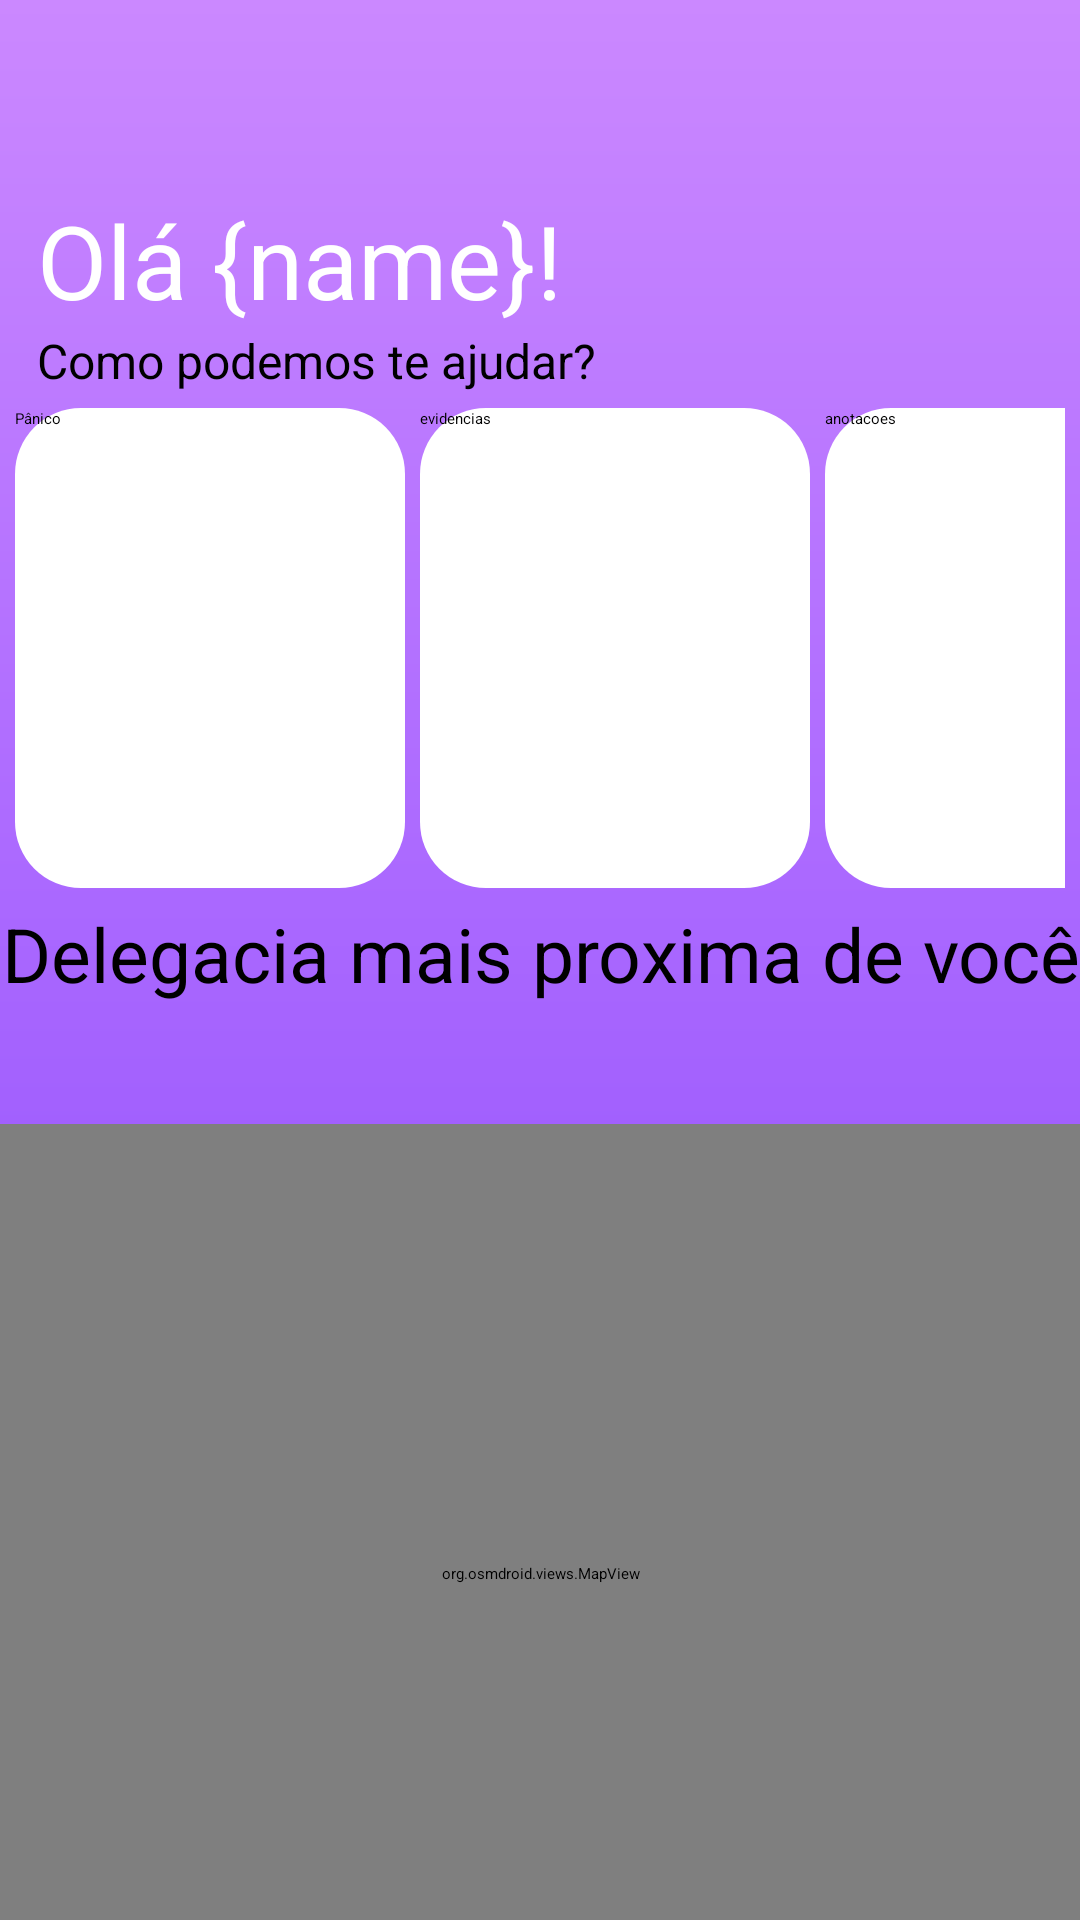

Write the Android layout XML for this screen, with the resource values it uses.
<!-- AndroidManifest.xml: application theme Theme.MyApplication -->
<!-- res/layout/home.xml -->
<?xml version="1.0" encoding="utf-8"?>
<androidx.constraintlayout.widget.ConstraintLayout xmlns:android="http://schemas.android.com/apk/res/android"
    xmlns:tools="http://schemas.android.com/tools"
    xmlns:app="http://schemas.android.com/apk/res-auto"
    android:background="@drawable/background_purple"
    android:layout_width="match_parent"
    android:layout_height="match_parent">


    <TextView
        android:id="@+id/textView2"
        android:layout_width="wrap_content"
        android:layout_height="wrap_content"
        android:layout_marginTop="64dp"
        android:text="Olá {name}!"
        android:textColor="@color/white"
        android:textSize="34sp"
        app:layout_constraintEnd_toEndOf="parent"
        app:layout_constraintHorizontal_bias="0.067"
        app:layout_constraintStart_toStartOf="parent"
        app:layout_constraintTop_toTopOf="parent" />

    <TextView
        android:id="@+id/textView3"
        android:layout_width="wrap_content"
        android:layout_height="wrap_content"
        android:text="Como podemos te ajudar?"
        android:textSize="16sp"
        app:layout_constraintEnd_toEndOf="parent"
        app:layout_constraintHorizontal_bias="0.071"
        app:layout_constraintStart_toStartOf="parent"
        app:layout_constraintTop_toBottomOf="@+id/textView2" />


    <HorizontalScrollView
        android:id="@+id/horizontalScrollView"
        android:layout_width="match_parent"
        android:layout_height="wrap_content"
        android:padding="5dp"
        android:scrollbars="none"
        app:layout_constraintTop_toBottomOf="@+id/textView3"
        tools:layout_editor_absoluteX="0dp">

        <LinearLayout
            android:layout_width="match_parent"
            android:layout_height="160dp"
            android:orientation="horizontal"
            app:layout_constraintEnd_toEndOf="parent"
            app:layout_constraintStart_toStartOf="parent"
            app:layout_constraintTop_toBottomOf="@+id/textView3">

            <androidx.appcompat.widget.AppCompatButton
                android:id="@+id/panico"
                android:layout_width="130dp"
                android:layout_height="match_parent"
                android:layout_marginRight="5dp"
                android:background="@drawable/rounded_white_background"
                android:backgroundTint="@null"
                android:text="Pânico"
                android:textAllCaps="false" />

            <androidx.appcompat.widget.AppCompatButton
                android:id="@+id/evidenciasButton"
                android:layout_width="130dp"
                android:layout_height="match_parent"
                android:layout_marginRight="5dp"
                android:background="@drawable/rounded_white_background"
                android:backgroundTint="@null"
                android:text="evidencias"
                android:textAllCaps="false" />

            <androidx.appcompat.widget.AppCompatButton
                android:id="@+id/anotacoes"
                android:layout_width="130dp"
                android:layout_height="match_parent"
                android:layout_marginRight="5dp"
                android:background="@drawable/rounded_white_background"
                android:backgroundTint="@null"
                android:text="anotacoes"
                android:textAllCaps="false" />
        </LinearLayout>
    </HorizontalScrollView>

    <TextView
        android:id="@+id/textView4"
        android:layout_width="match_parent"
        android:layout_height="wrap_content"
        android:text="Delegacia mais proxima de você"
        android:textAlignment="center"
        android:textSize="25sp"
        app:layout_constraintEnd_toEndOf="parent"
        app:layout_constraintStart_toStartOf="parent"
        app:layout_constraintTop_toBottomOf="@+id/horizontalScrollView" />

    <org.osmdroid.views.MapView
        android:id="@+id/mapView"
        android:layout_width="match_parent"
        android:layout_height="300dp"
        android:layout_marginTop="40dp"
        app:layout_constraintEnd_toEndOf="parent"
        app:layout_constraintStart_toStartOf="parent"
        app:layout_constraintTop_toBottomOf="@+id/textView4" />

    <Button
        android:id="@+id/btn_delegacia"
        android:layout_width="wrap_content"
        android:layout_height="wrap_content"
        android:text="Abrir no Google Maps"
        app:layout_constraintTop_toBottomOf="@+id/mapView"
        app:layout_constraintStart_toStartOf="parent"
        app:layout_constraintEnd_toEndOf="parent"/>
</androidx.constraintlayout.widget.ConstraintLayout>
<!-- resources referenced by this layout -->
<resources>
  <color name="white">#FFFFFF</color>
  <!-- drawable background_purple (drawable) -->
  <?xml version="1.0" encoding="UTF-8"?>
  <shape xmlns:android="http://schemas.android.com/apk/res/android"
      android:shape="rectangle">
  
          <gradient
              android:startColor="#CB88FF"
              android:endColor="#8544FE"
              android:angle="270" />
  </shape>
  <!-- drawable rounded_white_background (drawable) -->
  <?xml version="1.0" encoding="utf-8"?>
  <shape xmlns:android="http://schemas.android.com/apk/res/android">
      <solid android:color="@color/white" />
      <corners android:radius="22dp"/>
  </shape>
</resources>
